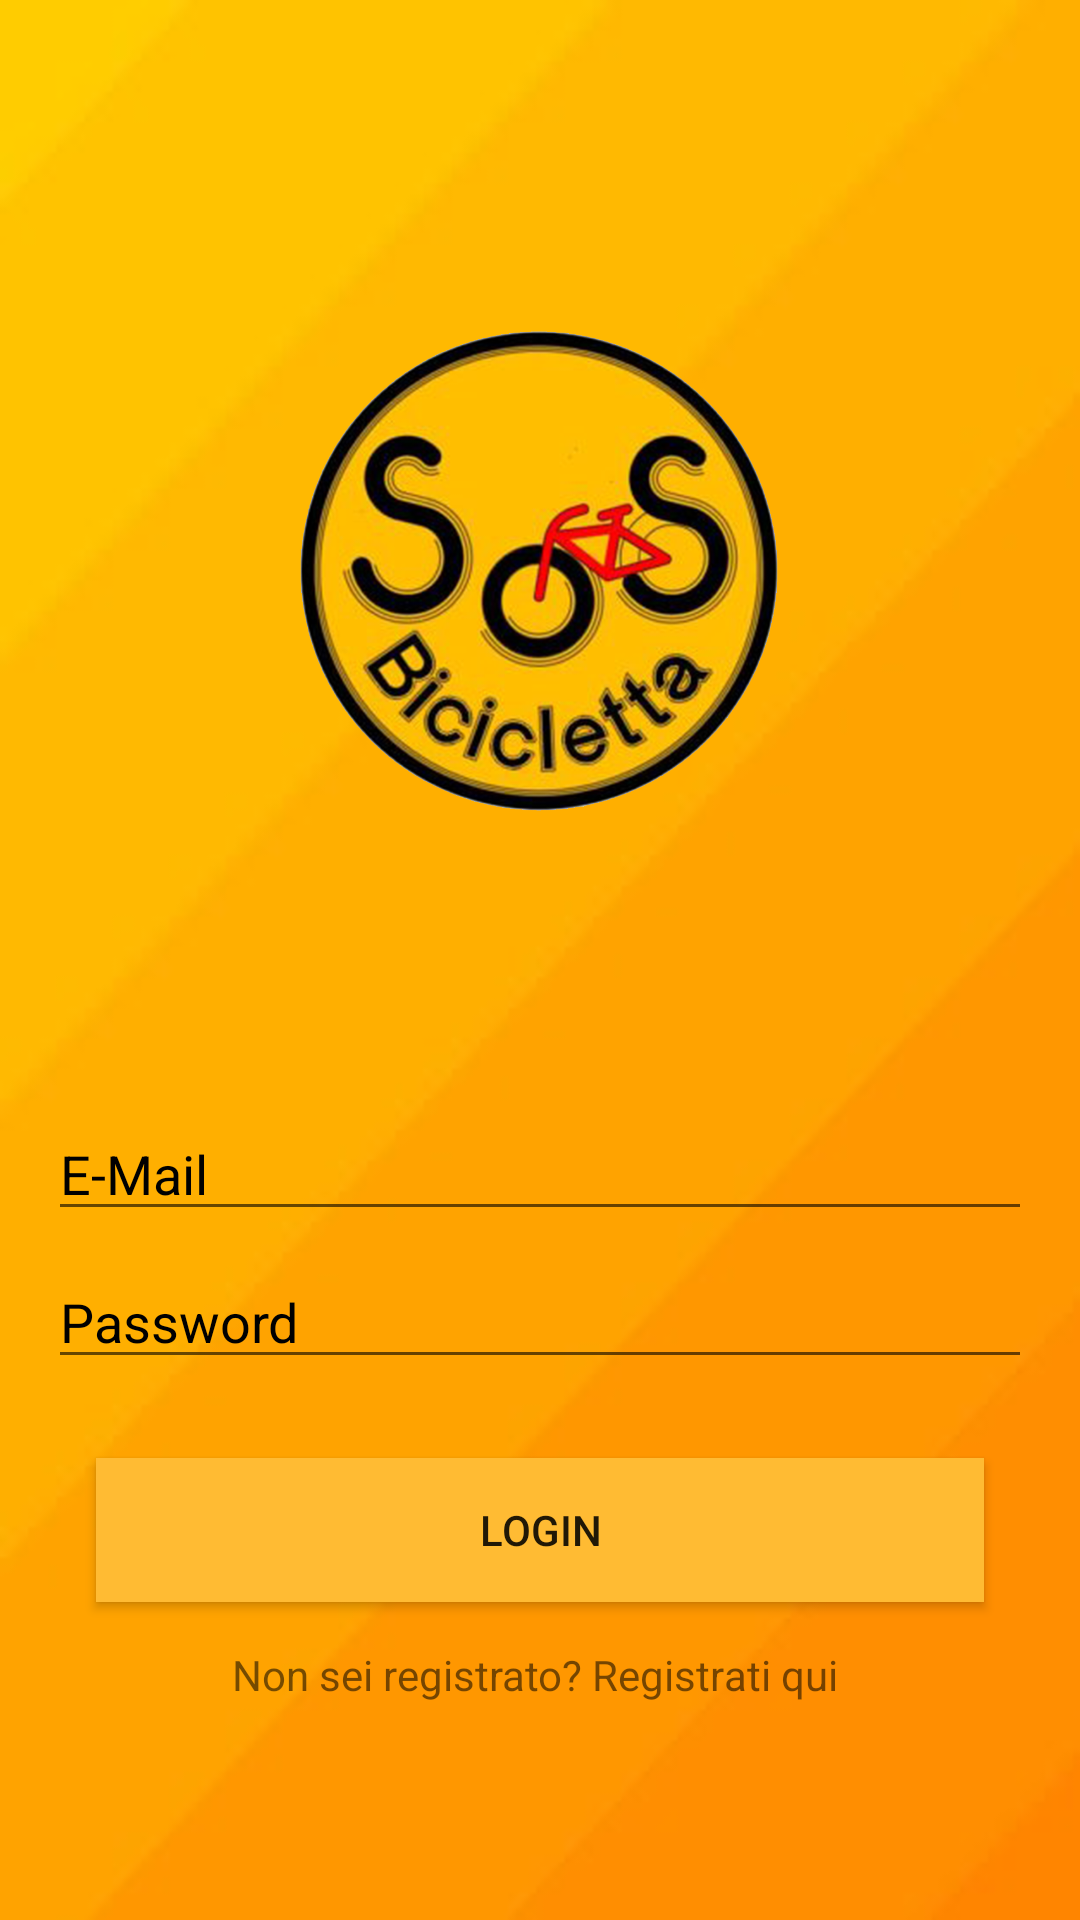

Reconstruct the res/layout file that produces this screen, plus the resources it refers to.
<!-- AndroidManifest.xml: application theme Theme.Coordinate -->
<!-- res/layout/activity_login.xml -->
<?xml version="1.0" encoding="utf-8"?>
<androidx.constraintlayout.widget.ConstraintLayout
    xmlns:android="http://schemas.android.com/apk/res/android"
    xmlns:app="http://schemas.android.com/apk/res-auto"
    xmlns:tools="http://schemas.android.com/tools"
    android:layout_width="match_parent"
    android:layout_height="match_parent"
    android:background="@drawable/paper"
    tools:context=".Login">

    <ImageView
        android:id="@+id/imageViewLG"
        android:layout_width="160dp"
        android:layout_height="160dp"
        app:layout_constraintBottom_toBottomOf="parent"
        app:layout_constraintEnd_toEndOf="parent"
        app:layout_constraintHorizontal_bias="0.498"
        app:layout_constraintStart_toStartOf="parent"
        app:layout_constraintTop_toTopOf="parent"
        app:layout_constraintVertical_bias="0.23000002"
        app:srcCompat="@drawable/logo" />


    <EditText
        android:id="@+id/EmailLG"
        android:layout_width="0dp"
        android:layout_height="wrap_content"
        android:layout_marginStart="16dp"
        android:layout_marginEnd="16dp"
        android:ems="10"
        android:hint="E-Mail"
        android:inputType="textEmailAddress"
        android:textColorHint="#000000"
        app:layout_constraintBottom_toBottomOf="parent"
        app:layout_constraintEnd_toEndOf="parent"
        app:layout_constraintStart_toStartOf="parent"
        app:layout_constraintTop_toBottomOf="@+id/imageViewLG"
        app:layout_constraintVertical_bias="0.3" />

    <EditText
        android:id="@+id/PasswordLG"
        android:layout_width="0dp"
        android:layout_height="wrap_content"
        android:layout_marginStart="16dp"
        android:layout_marginTop="8dp"
        android:layout_marginEnd="16dp"
        android:ems="10"
        android:hint="Password"
        android:inputType="textPassword"
        android:textColorHint="#000000"
        app:layout_constraintBottom_toBottomOf="parent"
        app:layout_constraintEnd_toEndOf="parent"
        app:layout_constraintHorizontal_bias="1.0"
        app:layout_constraintStart_toStartOf="parent"
        app:layout_constraintTop_toBottomOf="@+id/EmailLG"
        app:layout_constraintVertical_bias="0.0" />

    <Button
        android:id="@+id/buttonLG"
        android:layout_width="0dp"
        android:layout_height="wrap_content"
        android:layout_marginStart="32dp"
        android:layout_marginEnd="32dp"
        android:background="@android:color/holo_orange_light"
        android:text="LOGIN"
        app:layout_constraintBottom_toBottomOf="parent"
        app:layout_constraintEnd_toEndOf="parent"
        app:layout_constraintStart_toStartOf="parent"
        app:layout_constraintTop_toBottomOf="@+id/PasswordLG"
        app:layout_constraintVertical_bias="0.19999999" />


    <TextView
        android:id="@+id/registerB"
        android:layout_width="wrap_content"
        android:layout_height="wrap_content"
        android:text="Non sei registrato? Registrati qui "
        app:layout_constraintBottom_toBottomOf="parent"
        app:layout_constraintEnd_toEndOf="parent"
        app:layout_constraintStart_toStartOf="parent"
        app:layout_constraintTop_toBottomOf="@+id/buttonLG"
        app:layout_constraintVertical_bias="0.17000002" />

    <ProgressBar
        android:id="@+id/progressBar2"
        style="?android:attr/progressBarStyle"
        android:layout_width="wrap_content"
        android:layout_height="wrap_content"
        android:layout_marginStart="182dp"
        android:layout_marginTop="8dp"
        android:layout_marginEnd="182dp"
        android:layout_marginBottom="16dp"
        android:visibility="invisible"
        app:layout_constraintBottom_toBottomOf="parent"
        app:layout_constraintEnd_toEndOf="parent"
        app:layout_constraintHorizontal_bias="0.52"
        app:layout_constraintStart_toStartOf="parent"
        app:layout_constraintTop_toBottomOf="@+id/registerB"
        app:layout_constraintVertical_bias="0.75" />

</androidx.constraintlayout.widget.ConstraintLayout>
<!-- resources referenced by this layout -->
<resources>
  <!-- drawable logo: png bitmap (drawable, 716116 bytes) -->
  <!-- drawable paper: jpg bitmap (drawable, 24185 bytes) -->
  <style name="Theme.Coordinate" parent="Theme.MaterialComponents.DayNight.DarkActionBar">
          
          <item name="colorPrimary">@color/purple_500</item>
          <item name="colorPrimaryVariant">@color/purple_700</item>
          <item name="colorOnPrimary">@color/white</item>
          
          <item name="colorSecondary">@color/teal_200</item>
          <item name="colorSecondaryVariant">@color/teal_700</item>
          <item name="colorOnSecondary">@color/black</item>
          
          <item name="android:statusBarColor" tools:targetApi="l">?attr/colorPrimaryVariant</item>
          
      </style>
  <color name="purple_500">#ffa500</color>
  <color name="purple_700">#4C4646</color>
  <color name="white">#FF000000</color>
  <color name="teal_200">#ff8c00</color>
  <color name="teal_700">#FF018786</color>
  <color name="black">#FF000000</color>
</resources>
